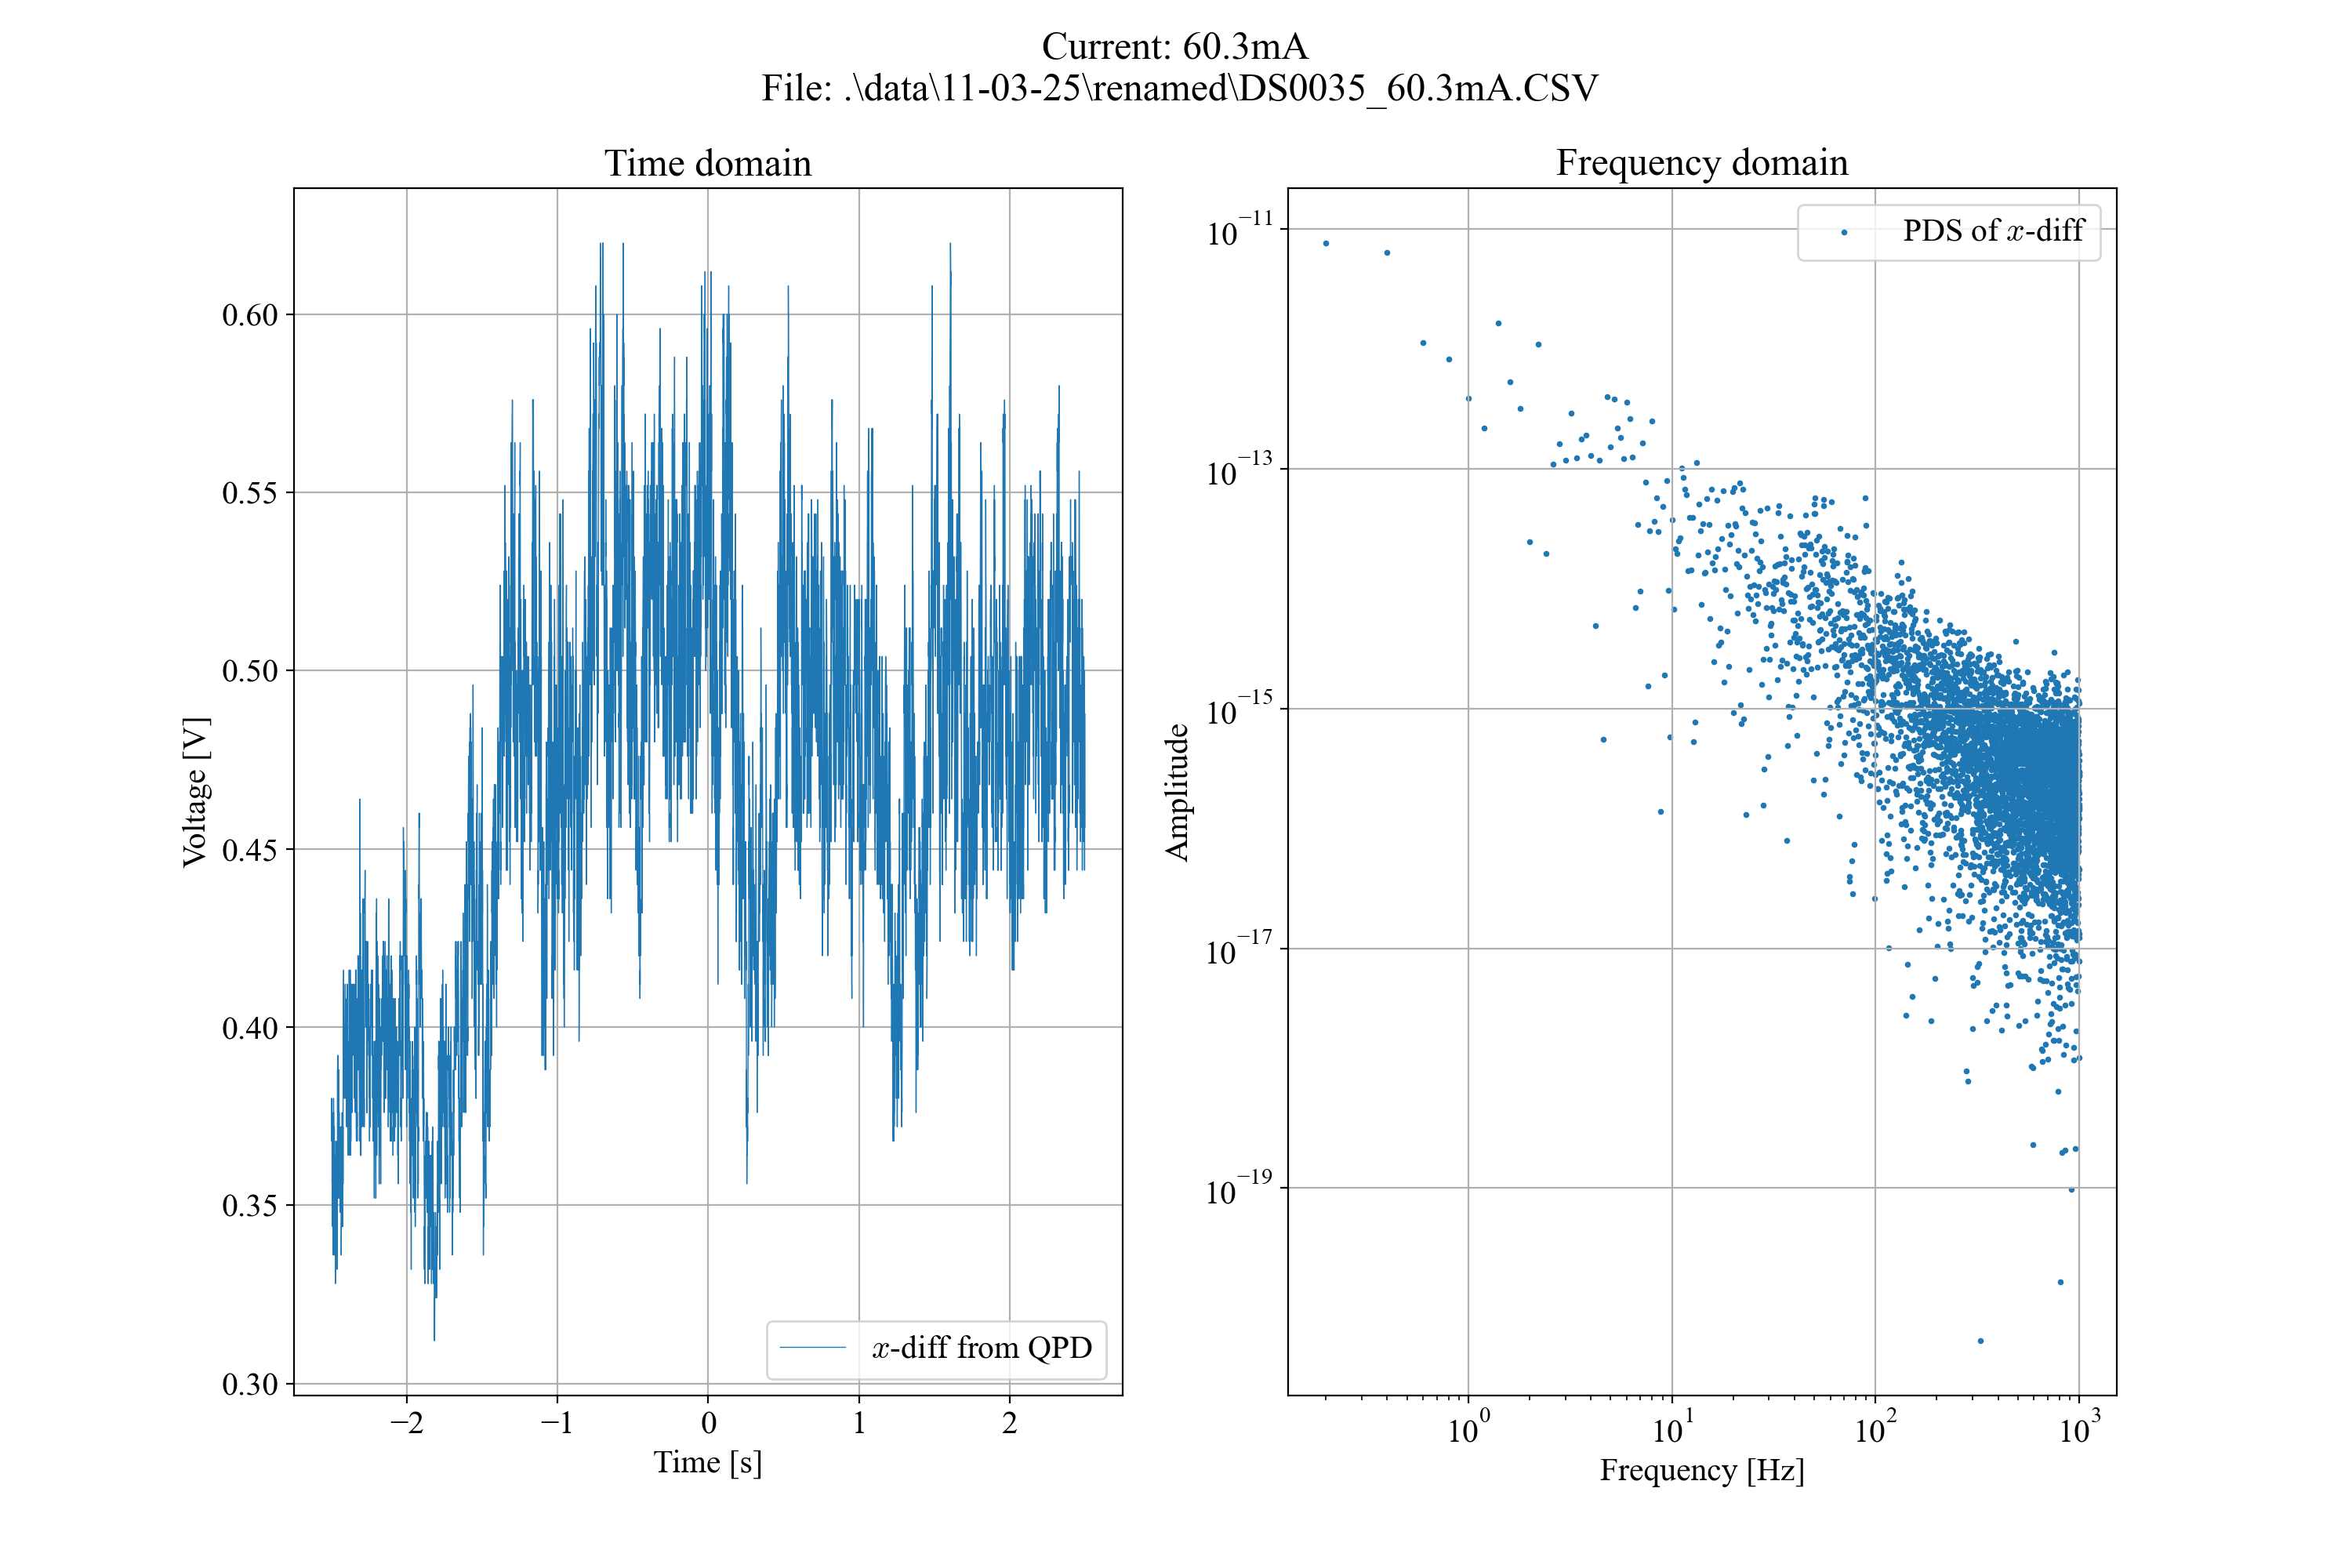

The file beside this chart, header and first rows:
Format, 1.0B, 
Memory Length, 10000, 
IntpDistance, 0, 
Trigger Address, 4999, 
Trigger Level, 3.980E-01, 
Source, CH1, 
Vertical Units, V, 
Vertical Units Div, 0, 
Vertical Units Extend Div, 16, 
Label, , 
Probe Type, 0, 
Probe Ratio, 1.000E+00, 
Vertical Scale, 1.000E-01, 
Vertical Position, -4.160E-01, 
Horizontal Units, S, 
Horizontal Scale, 5.000E-01, 
Horizontal Position, 0.000E+00, 
Horizontal Mode, Roll Mode, 
Display Last Dot Address, 10000, 
Waveform Last Dot Address, 0, 
SincET Mode, Real Time, 
Sampling Period, 5.000E-04, 
Horizontal Old Scale, 5.000E-01, 
Horizontal Old Position, 0.000E+00, 
Firmware, V1.32, 
Mode, Detail, 
Waveform Data, 
-2.500000e+00, 3.76e-01, 
-2.499500e+00, 3.80e-01, 
-2.499000e+00, 3.68e-01, 
-2.498500e+00, 3.72e-01, 
-2.498000e+00, 3.76e-01, 
-2.497500e+00, 3.72e-01, 
-2.497000e+00, 3.56e-01, 
-2.496500e+00, 3.72e-01, 
-2.496000e+00, 3.52e-01, 
-2.495500e+00, 3.48e-01, 
-2.495000e+00, 3.48e-01, 
-2.494500e+00, 3.44e-01, 
-2.494000e+00, 3.44e-01, 
-2.493500e+00, 3.52e-01, 
-2.493000e+00, 3.52e-01, 
-2.492500e+00, 3.56e-01, 
-2.492000e+00, 3.72e-01, 
-2.491500e+00, 3.64e-01, 
-2.491000e+00, 3.68e-01, 
-2.490500e+00, 3.72e-01, 
-2.490000e+00, 3.76e-01, 
-2.489500e+00, 3.76e-01, 
-2.489000e+00, 3.36e-01, 
-2.488500e+00, 3.48e-01, 
-2.488000e+00, 3.52e-01, 
-2.487500e+00, 3.80e-01, 
-2.487000e+00, 3.76e-01, 
-2.486500e+00, 3.76e-01, 
-2.486000e+00, 3.76e-01, 
-2.485500e+00, 3.76e-01, 
-2.485000e+00, 3.68e-01, 
-2.484500e+00, 3.56e-01, 
-2.484000e+00, 3.64e-01, 
-2.483500e+00, 3.64e-01, 
... 9,966 more rows
